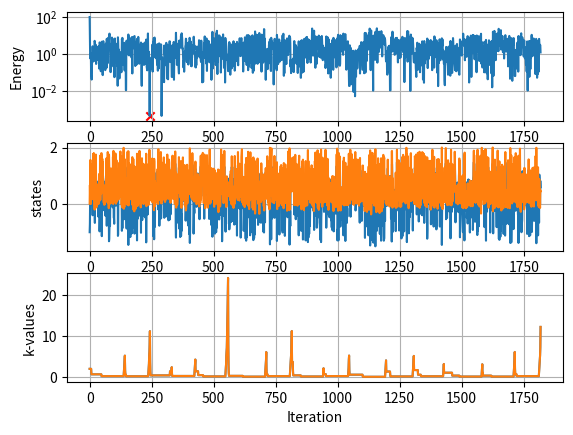

This chart was generated by the following Python code:
import matplotlib as mpl
import matplotlib.pyplot as plt
import numpy as np
import tqdm

class SAOptimization:

    def __init__(
            self, 
            func: callable = None,
            ndim: int = 2,
            state_0: np.ndarray = None,
            state_lims: np.ndarray = None,
            state_inc: np.ndarray = None,
    ):
        
        """
        Docstring for __init__
        :param func: The function to be optimized. If None, the Rosenbrock function will be used.
        :type func: callable or None (default: None)
        :param ndim: The number of variables in the optimization problem.
        :type ndim: int (default: 4)
        :param state_0: np.ndarray of shape (ndim,) representing the initial state of the optimization. If None, a random state will be generated within the limits specified by state_lims.
        :type state_0: np.ndarray or None (default: None)
        :param state_lims: np.ndarray of shape (2, ndim) representing the limits for each dimension of the state. The first row should contain the lower limits and the second row should contain the upper limits. If None, the limits will be set to [-1, 1] for each dimension.
        :type state_lims: np.ndarray or None (default: None)
        :param state_inc: np.ndarray of shape (ndim,) representing the increment for each dimension when generating candidate states. If None, the increment will be set to 0.01 for each dimension.
        """
        
        # function related variables
        self.function_calls = 0
        self.function = func if func is not None else self.rosenbrock

        # state variables
        if ndim is None and state_0 is not None:
            self.ndim = state_0.shape[0]
            self.state = state_0
        elif state_0 is None and ndim is not None:
            self.ndim = ndim
            if state_lims is not None:
                self.state = np.random.uniform(state_lims[0], state_lims[1], size = ndim)
                self.state_lims = state_lims
            else:
                self.state = np.random.uniform(-2, 2, size = ndim)
                self.state_lims = np.array([[-2]*ndim, [2]*ndim])
        elif state_0 is None and ndim is None:
            raise ValueError("Either ndim or state_0 must be provided")
        else:
            if ndim != state_0.shape[0]:
                raise ValueError("if both ndim and state_0 are provided, they must be consistent with each other (i.e. ndim must equal the length of state_0)")

            
        self.state_list = {}
        self.state_inc = state_inc if state_inc is not None else np.array([0.01]*self.ndim)
        self.state = np.int32(np.floor(self.state/self.state_inc))*self.state_inc # round initial state to nearest increment
        self.state_space = np.diff(self.state_lims, axis = 0)/self.state_inc
        self.accepted_states = self.state[np.newaxis, :]

        # energy variables
        self.energy = self.function(self.state)
        self.state_list[tuple(self.state)] = self.energy
        self.function_calls += 1
        self.energy_list = np.array([self.energy])
        self.next_energy = 2 * self.energy
        self.accepted_energies = np.array([self.energy])

        # temperature variables
        self.k = 2*np.ones_like(self.state) # initial k
        self.k_list = np.array([self.k])
        self.temperature_0 = 0.5*np.ones_like(self.state) # initial temperature
        self.temperature = self.temperature_0.copy()
        self.temperature_history = np.array([self.temperature])
        self.sensitivity = self.get_sensitivity(self.log_distortion, self.rosenbrock, self.state, self.energy, self.state_inc, self.state_list, self.state_lims)
        self.function_calls += 1

        # meta-parameters
        self.reanneal_limit = np.round(np.linalg.norm(self.state_space)**(np.sqrt(np.shape(self.state)[0]/(np.shape(self.state)[0]+1))))
        self.old_reanneal_limit = self.reanneal_limit.copy()
        self.r = [0]

        # tracking variables
        self.iter_since_reanneal = 0
        self.iter_since_energy_loss = 0
        self.reanneal_history = np.array(self.iter_since_reanneal)
        self.energy_loss_history = np.array(self.iter_since_energy_loss)
        self.global_min_energy = self.energy
        self.global_min_state = self.state
        self.search_list = np.array(self.state_space * self.state_inc)


    def rosenbrock(self, x):
        return np.sum(100*(x[1:] - x[:-1]**2)**2 + (1 - x[:-1])**2, axis = 0)

    def get_sensitivity(self, distortion_fun, fun, x, y, dx, x_list, lims):

        """
        Calculates the direction of the graident of the energy function using a finite difference approximation,
        with distortion applied to the energy values to smooth the landscape and make it easier to optimize.
        """

        x_prime = np.zeros((np.size(dx), np.size(dx)))
        np.fill_diagonal(x_prime, x + dx)  
        y_prime = np.zeros_like(x, dtype = np.float64)
        for i1 in range(np.shape(x_prime)[0]):
            if tuple(x_prime[i1]) in self.state_list:
                y_prime[i1] = self.state_list[tuple(x_prime[i1])]
            else:
                y_prime[i1] = distortion_fun(fun(x_prime[i1]))

        return (y_prime - y)/(np.diagonal(x_prime) - x) * np.ceil(np.diff(lims, axis = 0))

    def log_distortion(self, x, beta = 0.5):
        """
        Distortion function to smooth the energy landscape and make it easier to optimize. This is a logarithmic 
        function that compresses the range of energy values, with a parameter beta that controls the amount of 
        distortion.
        """
        # return np.log(beta*x + 1)
        return x

    def optimize(self):

        tqdm.tqdm.write('Starting optimization with initial state: '+', '.join('{:.3f}'.format(k) for k in self.state)+' and initial energy: {:.3f}'.format(self.energy))
        with tqdm.tqdm(total = self.reanneal_limit, desc = "Annealing") as pbar:
            while self.r[-1] < self.reanneal_limit:

                # define new search parameters
                if len(self.accepted_energies) >= 2:
                    delta_state = np.diff(self.accepted_states[-2:,:], axis = 0)
                    if np.linalg.norm(delta_state) < np.min(self.state_inc):
                        momentum = np.zeros_like(self.state)
                    else:
                        momentum = np.diff(self.accepted_energies[-2:])/np.diff(self.accepted_states[-2:,:], axis = 0)
                        momentum[np.isnan(momentum)] = 0
                        momentum[np.isinf(momentum)] = 0
                else:
                    momentum = np.zeros_like(self.state)
                momentum = 2 - (1.5*np.exp(1))*np.exp(-(1+np.abs(momentum)))
                
                self.temperature = self.temperature_0 / (np.log(1 + self.k)) # new temperature
                
                search_dimensions = np.abs(momentum) * (np.round(self.state_space*(self.temperature/self.temperature_0)/2) * self.state_inc)
                search_dimensions = np.clip(search_dimensions, self.state_inc, self.state_space*self.state_inc)
                self.search_list = np.append(self.search_list, search_dimensions, axis = 0)

                state_distribution = []
                for i1 in range(self.ndim):
                    state_pdf = 1/(np.sqrt(2*np.pi*search_dimensions[0,i1]**2)) * np.exp(-(np.arange(self.state_lims[0,i1],self.state_lims[1,i1]+self.state_inc[i1],self.state_inc[i1]) - self.state[i1])**2/(2*search_dimensions[0,i1]**2))
                    state_pdf /= np.sum(state_pdf)
                    state_distribution.append(state_pdf)
                
                available_state_space = search_dimensions / self.state_inc
                self.reanneal_limit = np.round(np.linalg.norm(available_state_space)**(np.sqrt(np.shape(self.state)[0]/(np.shape(self.state)[0]+1))))

                # attempt to land on a new state 
                continue_flag = False
                iter = 0
                state_candidate = np.zeros_like(self.state, dtype = np.float64)
                while not continue_flag and iter < self.reanneal_limit:
                    iter += 1

                    for i1 in range(np.shape(self.state)[0]):
                        state_candidate[i1] = np.random.choice(np.arange(self.state_lims[0,i1],self.state_lims[1,i1]+self.state_inc[i1],self.state_inc[i1]), p = state_distribution[i1]) 
                    # see if computation was already done
                    if tuple(state_candidate) in self.state_list:
                        energy_new = self.state_list[tuple(state_candidate)]
                    else:
                        energy_new = self.log_distortion(self.rosenbrock(state_candidate))
                        self.function_calls += 1

                    self.state_list[tuple(state_candidate)] = energy_new
                    self.energy_list = np.append(self.energy_list, [energy_new])

                    # accept higher energies probabilistically 
                    if energy_new < self.energy:
                        continue_flag = True
                    elif 1/(1 + np.exp((energy_new - self.energy)/np.max(self.temperature))) > np.random.uniform(0,1):
                        continue_flag = True

                # if energy-search reach reanneal_limit, adjust anneal time variable k
                if iter == self.reanneal_limit: # or self.iter_since_energy_loss >= self.reanneal_limit:
                    # calculate new k using change in temperature and sensitivity
                    self.k = self.k/(1 + np.exp(self.sensitivity/np.linalg.norm(self.sensitivity)))
                    self.iter_since_reanneal = 0
                else:
                    # exponentially increase k
                    self.k = self.k + np.int64(2 * np.ones_like(self.k) * (self.iter_since_reanneal/self.reanneal_limit))
                    self.energy = energy_new
                    self.state = state_candidate
                    self.iter_since_reanneal += 1

                self.accepted_energies = np.append(self.accepted_energies, [self.energy])
                self.temperature_history = np.append(self.temperature_history, [self.temperature], axis = 0)
                self.accepted_states = np.append(self.accepted_states, [self.state], axis = 0)

                if self.energy < self.global_min_energy:
                    self.global_min_energy = self.energy
                    self.global_min_state = self.state
                    self.iter_since_energy_loss = 0

                    # calculate sensitivity using the directional gradient of energy
                    self.sensitivity = self.get_sensitivity(self.log_distortion, self.rosenbrock, self.state, self.energy, self.state_inc, self.state_list, self.state_lims)[0]
                    self.function_calls += 1
                    self.function_calls_since_min = self.function_calls
                else:
                    self.iter_since_energy_loss += 1

                self.reanneal_history = np.append(self.reanneal_history, self.iter_since_reanneal)
                self.energy_loss_history = np.append(self.energy_loss_history, self.iter_since_energy_loss)

                # check history to see how many reanneals have occurred since global energy decrease
                self.r = np.append(self.r, np.sum(self.reanneal_history[-(self.iter_since_energy_loss+1):] == 0))

                pbar.update(self.r[-1] - self.r[-2])
                pbar.set_postfix({
                    "Energy": "{:.3f}".format(self.energy),
                    "Best": "{:.3f}".format(self.global_min_energy),
                    "k": "{:.3f}".format(self.k[0]),
                    "reanneal_limit": "{:.1f}".format(self.reanneal_limit),
                })

                self.k_list = np.append(self.k_list, [self.k], axis = 0)

            tqdm.tqdm.write(f"Optimization Complete. Global Min: {self.global_min_energy:.3f}")

        return self.global_min_state, self.global_min_energy

    def plot_results(self):

        fig, axs = plt.subplots(3,1)
        axs[0].semilogy(self.accepted_energies)
        axs[0].grid(True)
        axs[0].set_xlabel('Iteration')
        axs[0].set_ylabel('Energy')
        axs[0].scatter(np.where(self.accepted_energies == self.global_min_energy)[0][0], self.global_min_energy, marker = 'x', c ='r')  
        axs[1].plot(self.accepted_states)
        axs[1].grid(True)
        axs[1].set_xlabel('Iteration')
        axs[1].set_ylabel('states')

        axs[2].plot(self.k_list)
        axs[2].grid(True)
        axs[2].set_xlabel('Iteration')
        axs[2].set_ylabel('k-values')

        print('Function Calls: {:d} ({:d} extra)'.format(self.function_calls, self.function_calls - self.function_calls_since_min))
        print('Reanneal Limit: {:d} --> {:d}'.format(np.int64(self.old_reanneal_limit), np.int64(self.reanneal_limit)))
        print('Global Min @ f('+', '.join('{:.3f}'.format(k) for k in self.global_min_state)+') = {:.3f}'.format(self.global_min_energy))

if __name__ == "__main__":

    sa_opt = SAOptimization(ndim = 2)
    global_min_state, global_min_energy = sa_opt.optimize()
    sa_opt.plot_results()
    plt.show()
